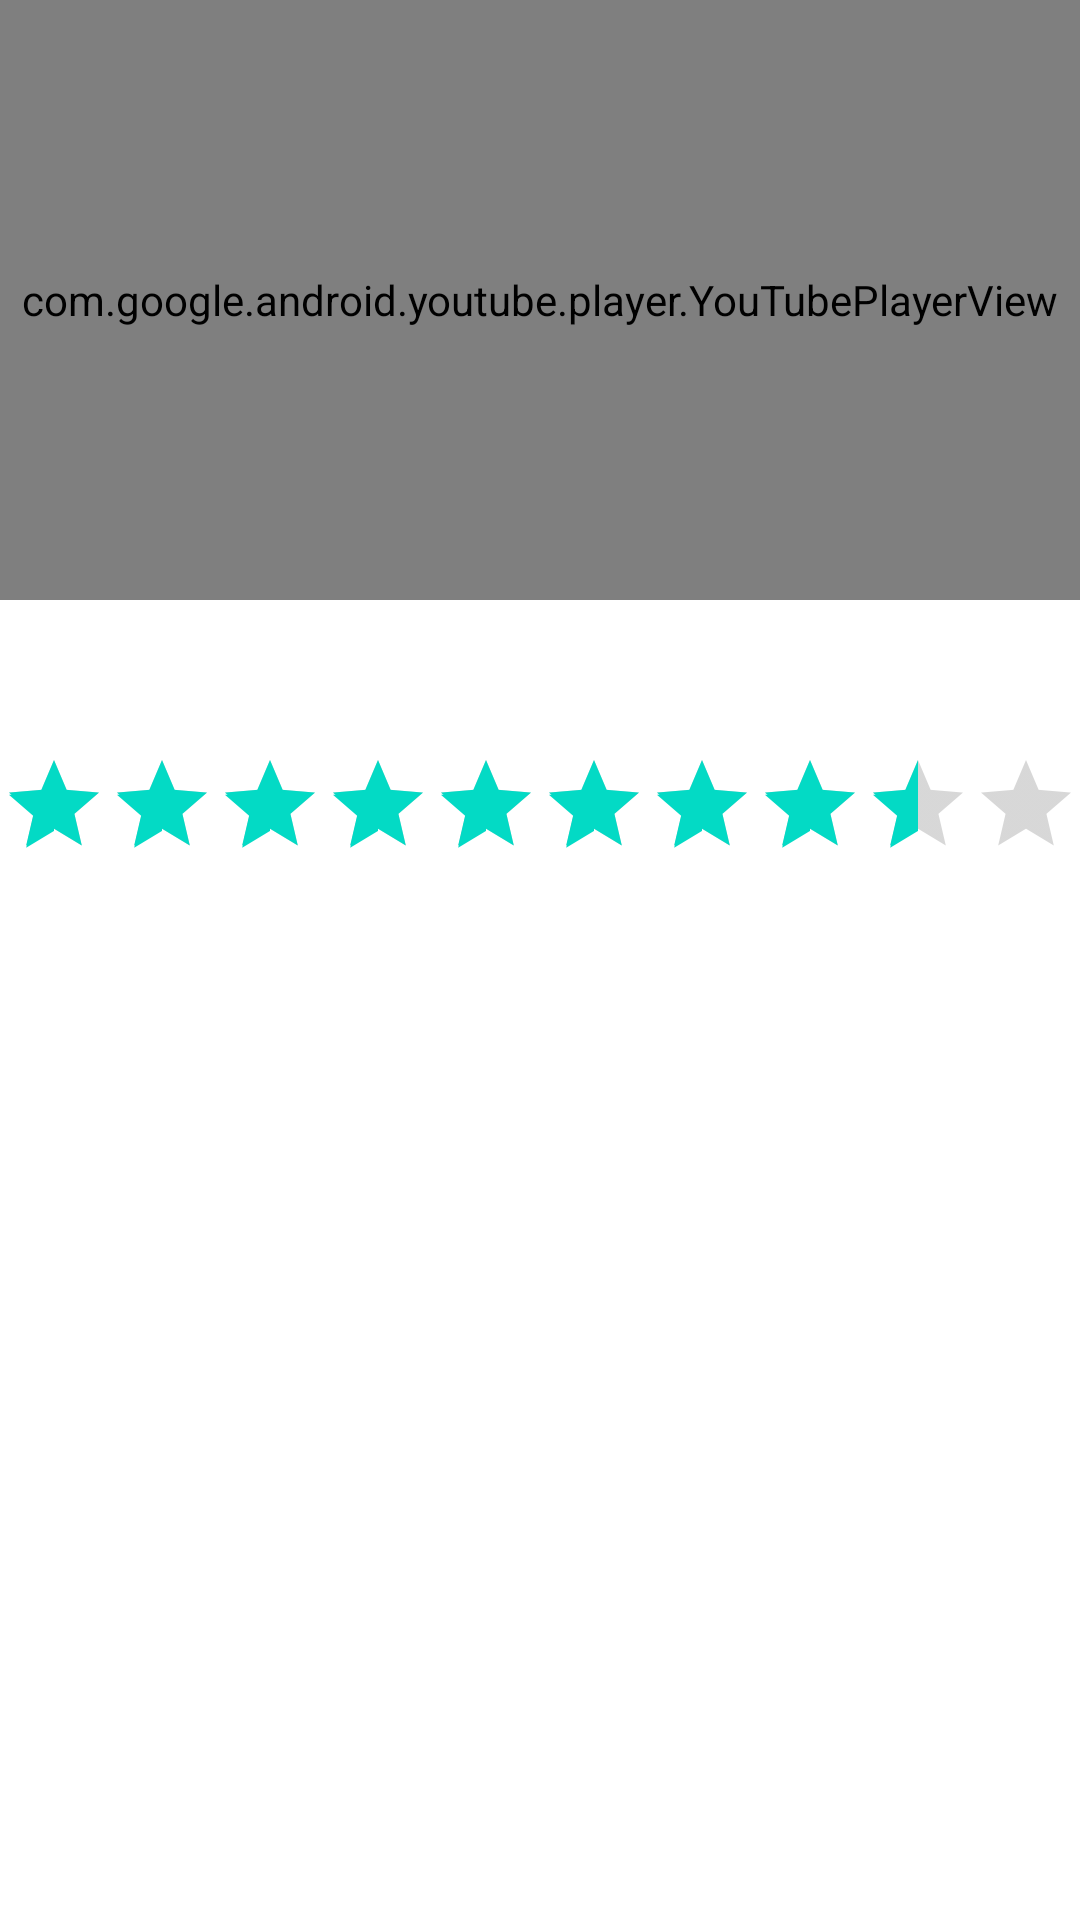

This screen was rendered from an Android layout file. Write that file and the resources it references.
<!-- AndroidManifest.xml: application theme Theme.Flixsterhomework1 -->
<!-- res/layout/activity_detail.xml -->
<?xml version="1.0" encoding="utf-8"?>
<LinearLayout xmlns:android="http://schemas.android.com/apk/res/android"
    xmlns:app="http://schemas.android.com/apk/res-auto"
    xmlns:tools="http://schemas.android.com/tools"
    android:layout_width="match_parent"
    android:layout_height="match_parent"
    android:orientation="vertical"
    tools:context=".DetailActivity">

    <com.google.android.youtube.player.YouTubePlayerView
        android:layout_width="match_parent"
        android:layout_height="200dp"
        android:id="@+id/player"/>

    <TextView
        android:layout_width="match_parent"
        android:layout_height="wrap_content"
        android:textSize="30sp"
        android:transitionName="profile"
        android:layout_margin="5dp"
        android:textStyle="bold"
        android:textColor="@color/white"
        android:id="@+id/tvDTitle"
        tools:text="Thor : Amour et Tonnerre"/>

    <RatingBar
        android:id="@+id/ratingBar"
        android:layout_width="wrap_content"
        android:layout_height="wrap_content"
        android:isIndicator="true"
        android:indeterminate="false"
        style="@style/Widget.AppCompat.RatingBar.Indicator"
        android:numStars="10"
        android:rating="8.5"/>
    <TextView
        android:layout_width="match_parent"
        android:layout_height="match_parent"
        android:textSize="20sp"
        android:justificationMode="inter_word"
        android:textColor="@color/cardview_dark_background"
        android:textStyle="italic"
        android:layout_margin="5dp"
        android:id="@+id/tvDOverview"
        tools:text="Après que sa retraite ait été interrompue par Gorr le Dieu Boucher, un tueur galactique qui cherche l'extinction des dieux, Thor demande l'aide du roi Valkyrie, de Korg et de l'ex-petite amie Jane Foster, qui manie maintenant inexplicablement Mjolnir en tant que Puissant Thor. Ensemble, ils se lancent dans une aventure cosmique déchirante pour découvrir le mystère de la vengeance du Dieu Boucher et l'arrêter avant qu'il ne soit trop tard"/>


</LinearLayout>
<!-- resources referenced by this layout -->
<resources>
  <style name="Theme.Flixsterhomework1" parent="Theme.MaterialComponents.DayNight.DarkActionBar">
          
          <item name="colorPrimary">@color/purple_500</item>
          <item name="colorPrimaryVariant">@color/purple_700</item>
          <item name="colorOnPrimary">@color/white</item>
          
          <item name="colorSecondary">@color/teal_200</item>
          <item name="colorSecondaryVariant">@color/teal_700</item>
          <item name="colorOnSecondary">@color/black</item>
          
          <item name="android:statusBarColor" tools:targetApi="l">?attr/colorPrimaryVariant</item>
          
      </style>
  <!-- not gathered from this repository: default colours our renderer supplied (Android Studio template values) -->
  <color name="purple_500">#FF6200EE</color>
  <color name="purple_700">#FF3700B3</color>
  <color name="teal_200">#FF03DAC5</color>
  <color name="teal_700">#FF018786</color>
  <color name="black">#FF000000</color>
  <color name="white">#FFFFFFFF</color>
</resources>
